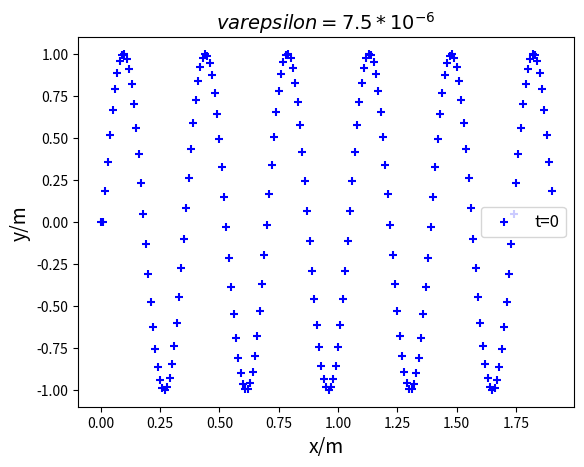

Write the Python code that produced this figure.
import math
import matplotlib.pyplot as plt
import numpy as np
#########
y_af=[0]
y_nw=[0]
y_bf=[0]
x=[0]
#########
t=0
L=1.9
dx=0.01
c=250
dt=dx/(4*c)
r=c*dt/dx
M=L/dx
e=7.5*10**-6

for i in range(int(L/dx)):
    x.append(x[i]+dx)
    y_bf.append(math.sin((2*math.pi*(5+0.5)/1.9)*x[i]))
    y_nw.append(math.sin((2*math.pi*(5+0.5)/1.9)*x[i]))
    y_af.append(math.sin((2*math.pi*(5+0.5)/1.9)*x[i]))

for k in range(int(t/dt)):
    for i in range(int(L/dx)):
        l=int(L/dx)
        if i==0:
           y_af[i]=(2-2*r**2-6*e*r**2*M**2)*y_nw[i]-y_bf[i]+r**2*(1+4*e*M**2)*(y_nw[i+1]-y_nw[1])-e*r**2*M**2*(y_nw[i+2]-y_nw[2])
        if i==1:
           y_af[i]=(2-2*r**2-6*e*r**2*M**2)*y_nw[i]-y_bf[i]+r**2*(1+4*e*M**2)*(y_nw[i+1]+y_nw[i-1])-e*r**2*M**2*(y_nw[i+2]-y_nw[1])        
        if i==l-1:
           y_af[i]=(2-2*r**2-6*e*r**2*M**2)*y_nw[i]-y_bf[i]+r**2*(1+4*e*M**2)*(y_nw[i+1]+y_nw[i-1])-e*r**2*M**2*(-y_nw[l-1]+y_nw[i-2])
        if i==l:
           y_af[i]=(2-2*r**2-6*e*r**2*M**2)*y_nw[i]-y_bf[i]+r**2*(1+4*e*M**2)*(-y_nw[l-1]+y_nw[i-1])-e*r**2*M**2*(-y_nw[l-2]+y_nw[i-2])
        if i==0:
           y_af[i]=0
        if i==l:
           y_af[i]=0
        if i>=2:
           if i<=l-2:        
              y_af[i]=(2-2*r**2-6*e*r**2*M**2)*y_nw[i]-y_bf[i]+r**2*(1+4*e*M**2)*(y_nw[i+1]+y_nw[i-1])-e*r**2*M**2*(y_nw[i+2]+y_nw[i-2])   
    for j in range(int(L/dx)):   
        y_nw[j]=y_af[j]
        y_bf[j]=y_nw[j]

########
plt.scatter(x,y_af,marker='+',color='b',label='t=0')
plt.title(u'$varepsilon=7.5*10^{-6}$',fontsize=14)
plt.xlabel(u'x/m',fontsize=14)
plt.ylabel(u'y/m',fontsize=14)
plt.legend(fontsize=12,loc='best')
plt.show()
